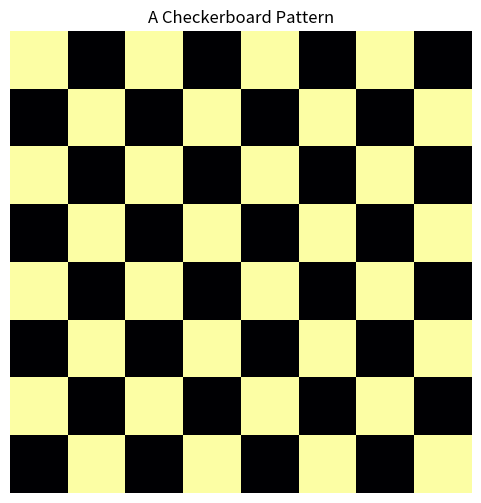

Python code for this plot:
### a simple checkerboard
import numpy as np
import matplotlib.pyplot as plt
def generate_checkerboard(size=64, num_squares=8):
    """
    Generates a checkerboard pattern image of size (size x size).
    """
    block_size = size // num_squares
    image = np.zeros((size, size))
    for i in range(num_squares):
        for j in range(num_squares):
            if (i + j) % 2 == 0:
                image[i * block_size:(i + 1) * block_size, j * block_size:(j
     + 1) * block_size] = 1
    return image
### Generate checkerboard image
checkerboard = generate_checkerboard()
### Plot checkerboard
plt.figure(figsize=(6,6))
plt.imshow(checkerboard, cmap="inferno", interpolation="nearest")
plt.axis("off")
plt.title("A Checkerboard Pattern")
plt.show()
